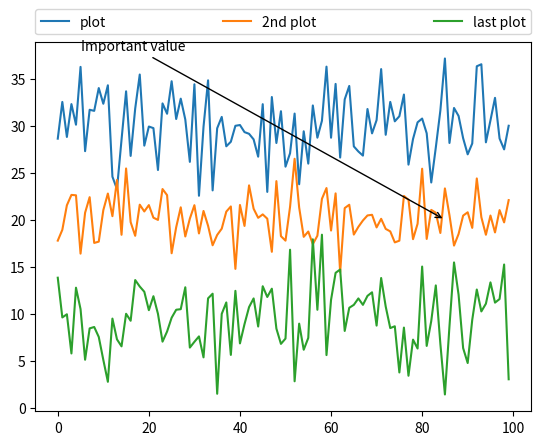

This figure's Python source:
# Adding a legend and annotations


from matplotlib.pyplot import *

# generate different norma distributions
x1 = np.random.normal(30, 3, 100)
x2 = np.random.normal(20, 2, 100)
x3 = np.random.normal(10, 3, 100)

# plot them
plot(x1, label='plot')
plot(x2, label='2nd plot')
plot(x3, label='last plot')

# generate a legend box
legend(bbox_to_anchor=(0., 1.02, 1., .102), loc=3,
        ncol=3, mode='expand', borderaxespad=0.)

# annotate an important value
annotate("Important value", (85, 20), xycoords='data', xytext=(5, 38),
            arrowprops=dict(arrowstyle='->'))

show()
